Image classification data set "data" (HelloMizanur/lemon_classification on GitHub). Class labels (3): affected, effected, fresh.

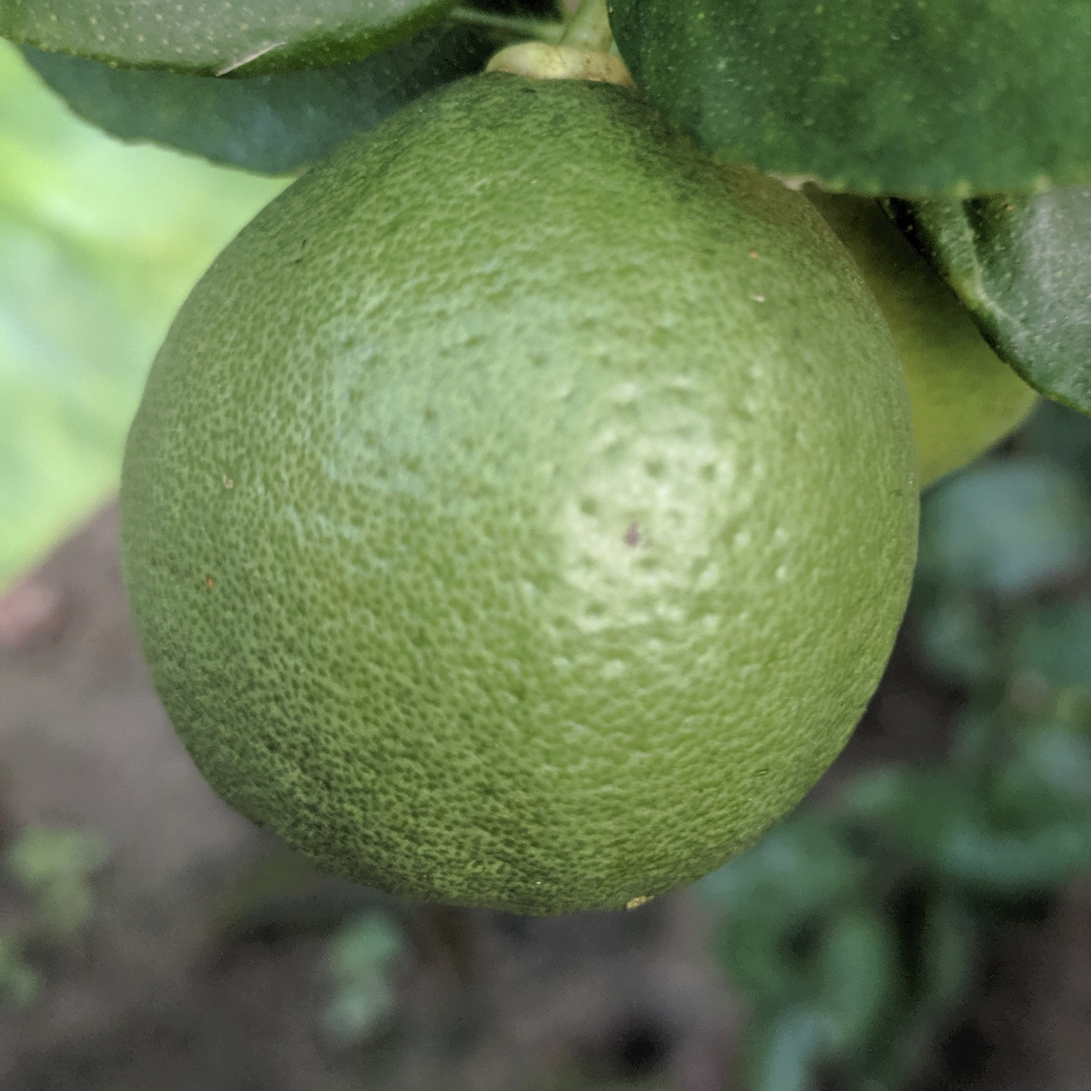
Label: fresh

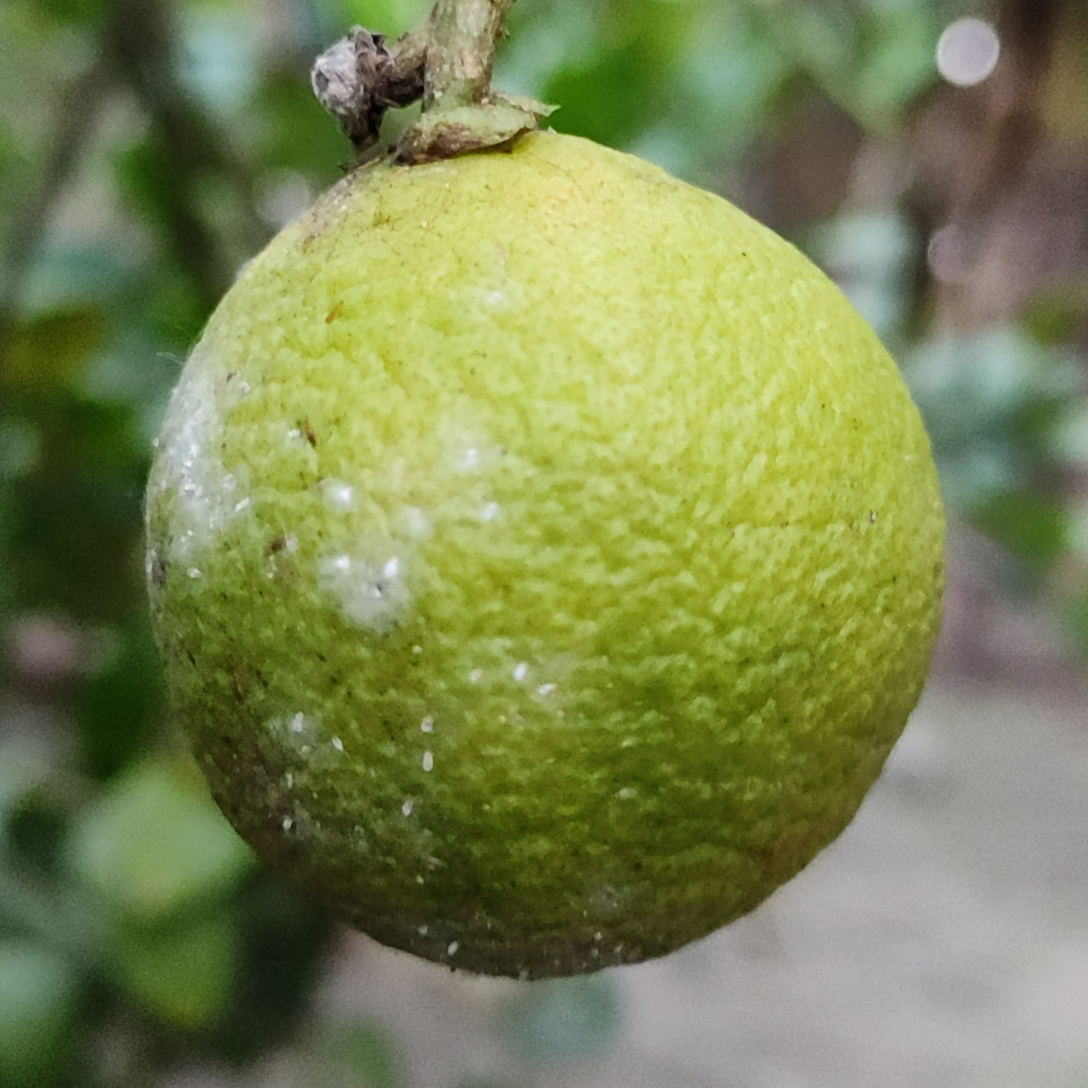
Label: effected

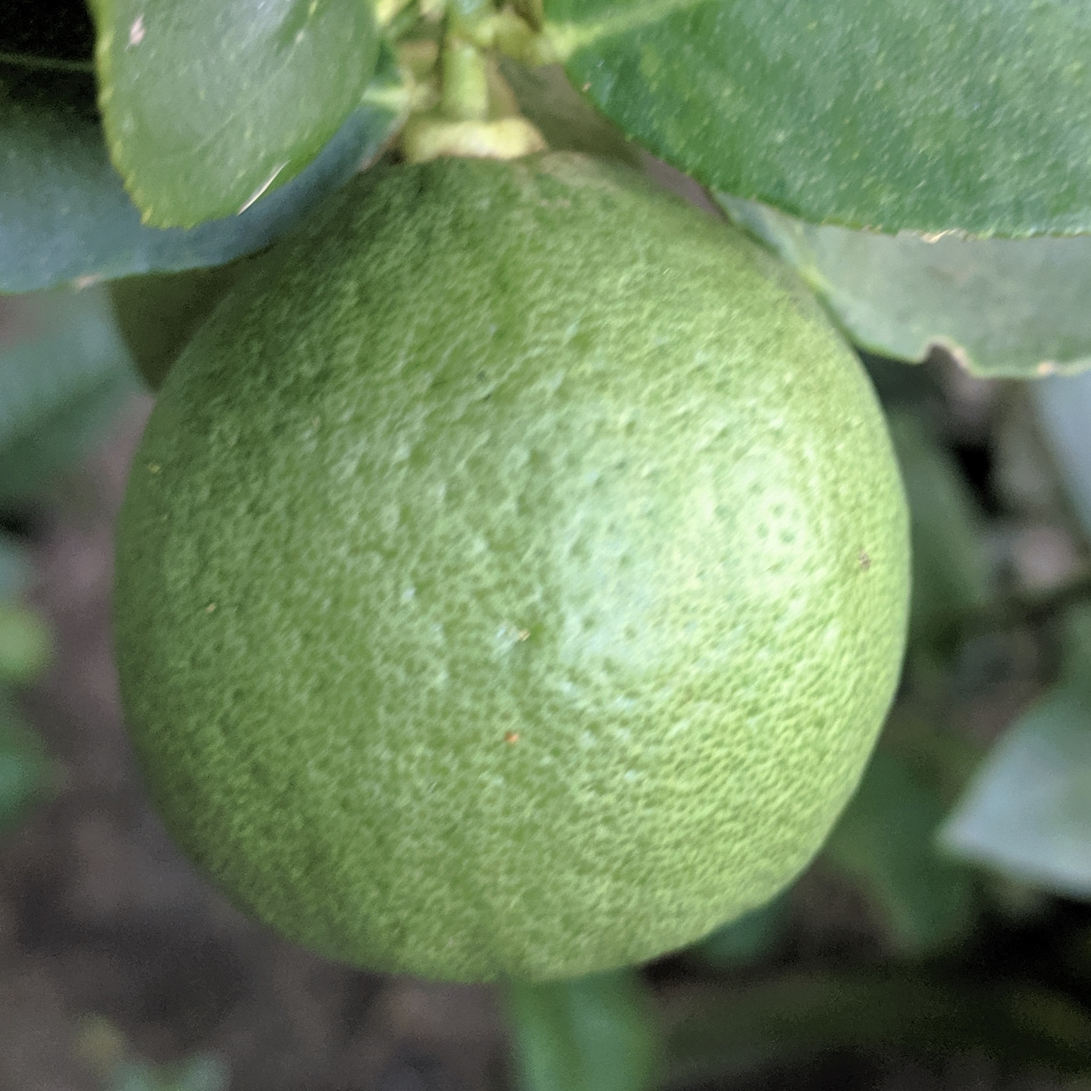
Label: fresh

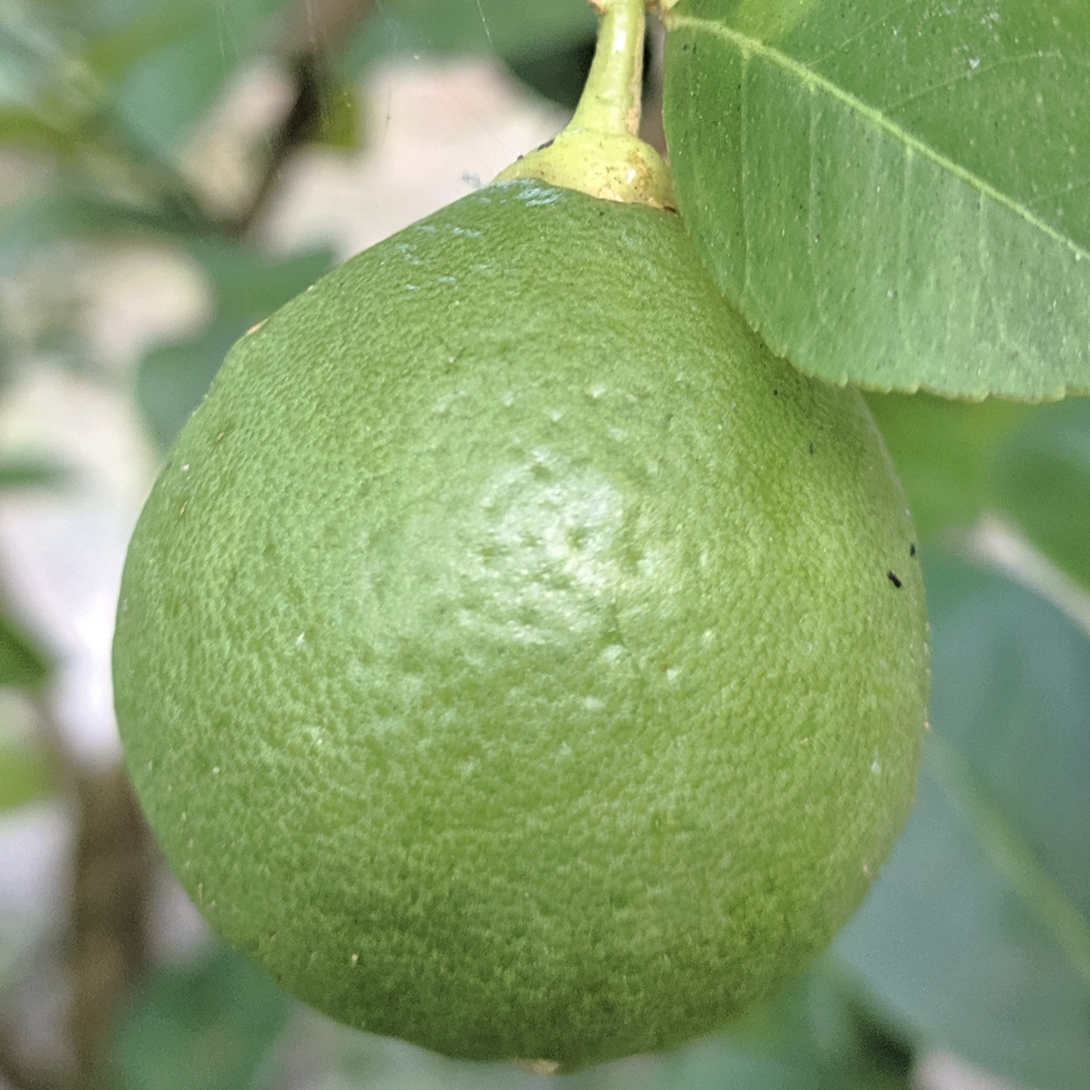
Label: fresh

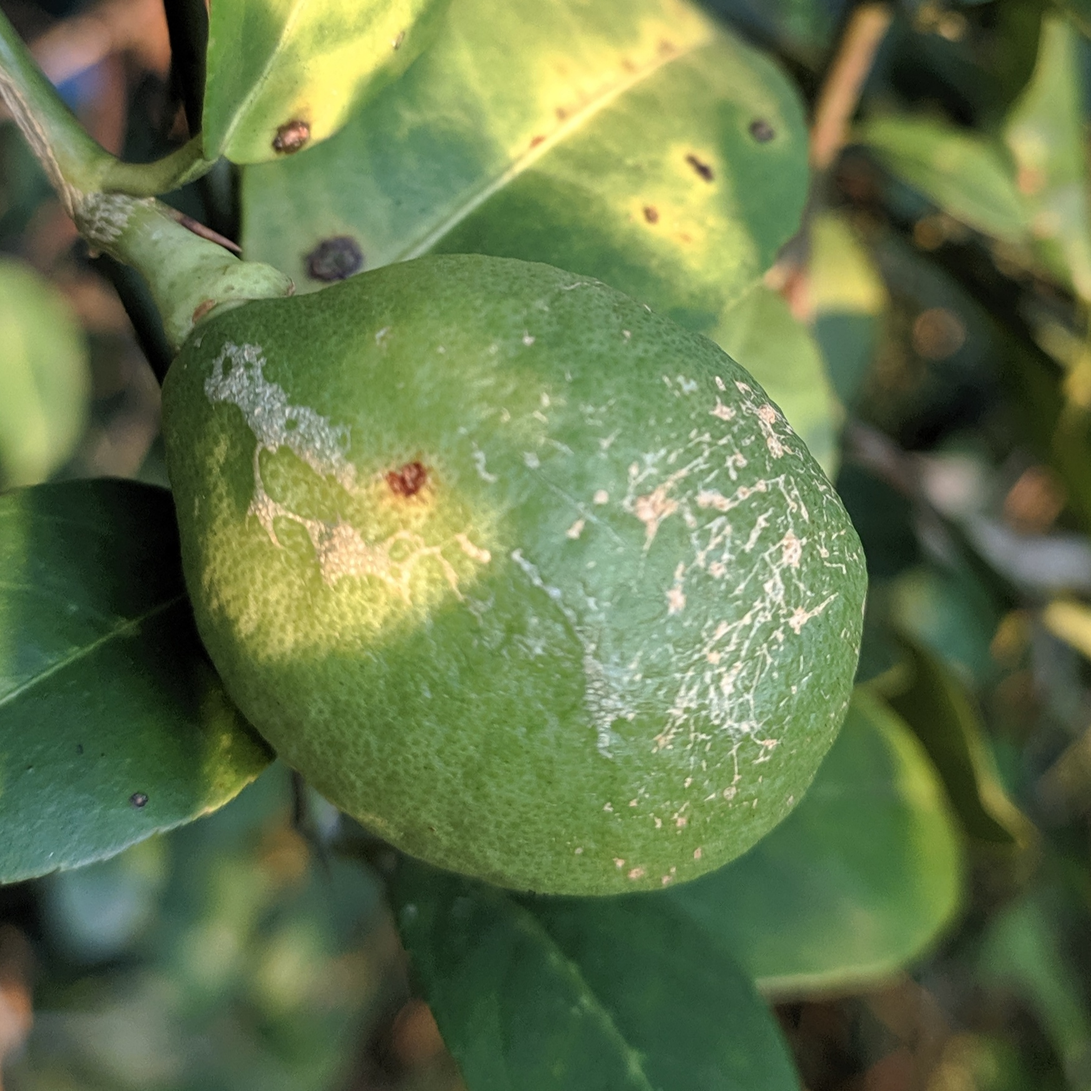
Label: effected

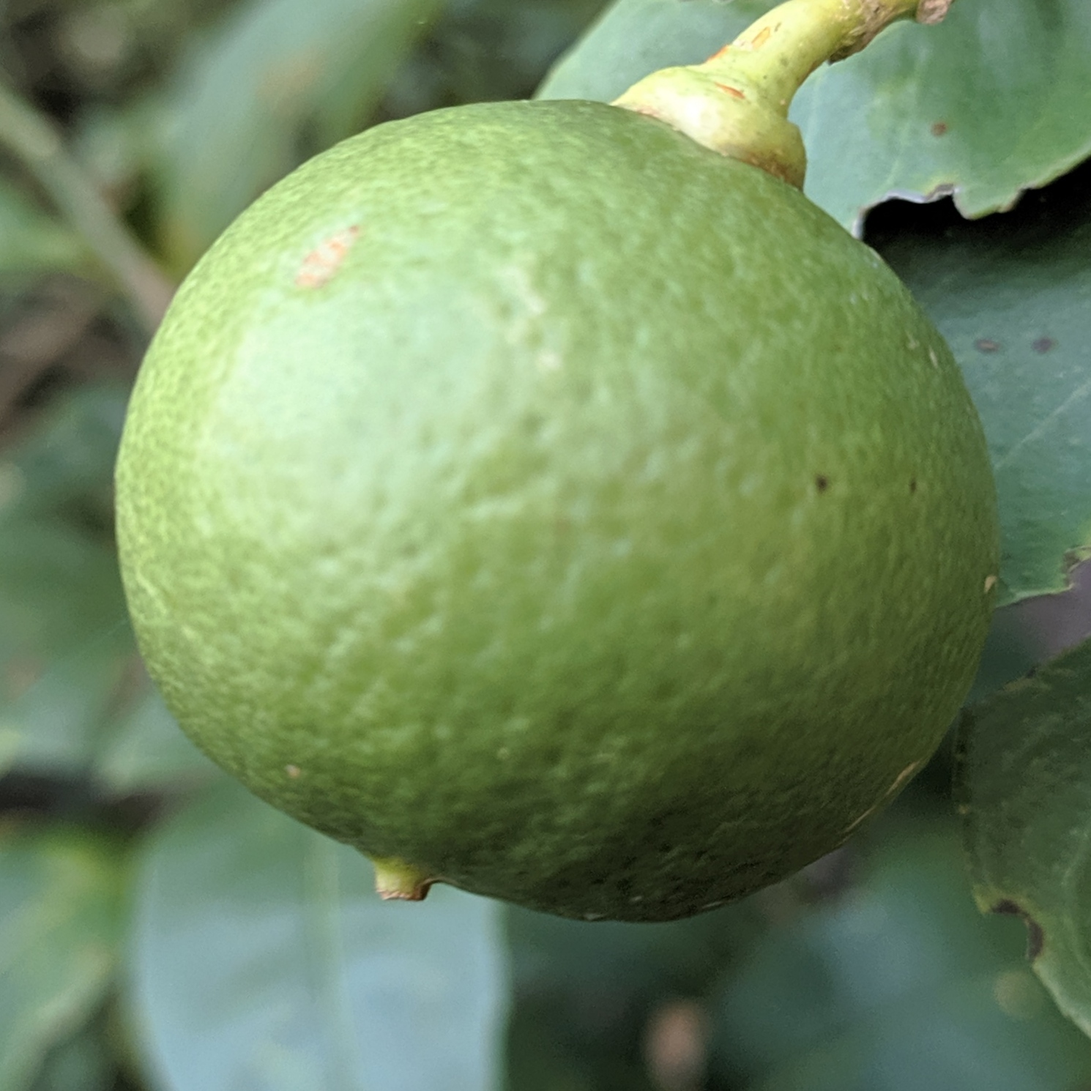
Label: fresh
